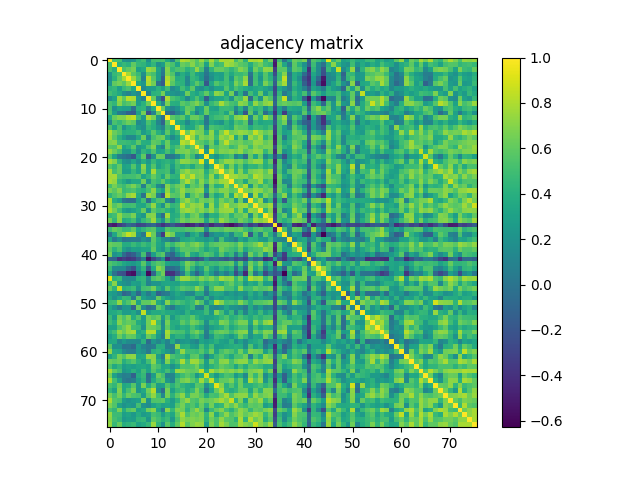

Source data for this figure (header and first rows):
1.000000000000000000e+00, 5.295769999999999644e-01, 5.192440000000000389e-01, 2.131889999999999896e-01, 1.842479999999999951e-01, 2.257010000000000127e-01, 4.214109999999999800e-01, 4.990399999999999836e-01, 1.912780000000000036e-01, 5.138380000000000170e-01, 5.245560000000000223e-01, 5.460239999999999538e-01, 3.651530000000000054e-01, 1.241099999999999981e-01, 5.422449999999999770e-01, 8.027030000000000554e-01, 7.668770000000000309e-01, 6.798309999999999631e-01, 5.689530000000000420e-01, 7.508270000000000222e-01, 5.624169999999999447e-01, 7.826929999999999721e-01, 5.700159999999999672e-01, 7.857269999999999532e-01
5.295769999999999644e-01, 1.000000000000000000e+00, 4.013269999999999893e-01, 4.623430000000000040e-01, 4.143640000000000101e-01, 5.994300000000000184e-01, 4.560409999999999742e-01, 4.287929999999999797e-01, 3.176720000000000099e-01, 4.426590000000000247e-01, 1.914710000000000023e-01, 2.767299999999999760e-01, 6.134190000000000476e-01, 5.345950000000000424e-01, 3.279170000000000140e-01, 6.250710000000000433e-01, 5.844470000000000498e-01, 7.058910000000000462e-01, 5.486189999999999678e-01, 6.310029999999999806e-01, 3.107409999999999894e-01, 6.839370000000000172e-01, 4.605460000000000109e-01, 5.136589999999999767e-01
5.192440000000000389e-01, 4.013269999999999893e-01, 1.000000000000000000e+00, 5.302799999999999736e-01, 6.016230000000000189e-01, 6.594719999999999471e-01, 2.983049999999999868e-01, 3.580749999999999766e-01, 7.469120000000000203e-01, 7.005090000000000483e-01, 3.196649999999999769e-01, 5.576600000000000307e-02, 6.969659999999999744e-01, 4.578110000000000235e-01, 5.327100000000000168e-01, 5.528070000000000483e-01, 4.163979999999999904e-01, 4.848049999999999859e-01, 7.323579999999999535e-01, 5.204800000000000537e-01, 6.819300000000000361e-02, 4.347849999999999770e-01, 6.118609999999999882e-01, 6.076810000000000267e-01
2.131889999999999896e-01, 4.623430000000000040e-01, 5.302799999999999736e-01, 1.000000000000000000e+00, 7.736870000000000136e-01, 5.820060000000000233e-01, 4.663160000000000083e-01, 1.810160000000000102e-01, 5.908520000000000438e-01, 5.206929999999999614e-01, 2.937440000000000051e-01, 1.183099999999999950e-02, 6.844919999999999893e-01, 5.532049999999999468e-01, 2.105980000000000074e-01, 3.837450000000000028e-01, 2.782490000000000241e-01, 4.910209999999999853e-01, 3.170169999999999932e-01, 2.477449999999999930e-01, 8.028000000000000413e-03, 2.191190000000000082e-01, 3.096140000000000003e-01, 2.897259999999999835e-01
1.842479999999999951e-01, 4.143640000000000101e-01, 6.016230000000000189e-01, 7.736870000000000136e-01, 1.000000000000000000e+00, 7.551860000000000239e-01, 5.351339999999999986e-01, 9.675699999999999579e-02, 8.281169999999999920e-01, 5.795730000000000048e-01, 2.902040000000000175e-01, -1.170419999999999933e-01, 8.043780000000000374e-01, 6.371700000000000141e-01, 3.702460000000000195e-01, 4.114970000000000017e-01, 1.299379999999999979e-01, 4.636140000000000261e-01, 4.079400000000000248e-01, 2.394560000000000022e-01, -4.052300000000000346e-02, 1.834169999999999967e-01, 3.327539999999999942e-01, 2.933580000000000076e-01
2.257010000000000127e-01, 5.994300000000000184e-01, 6.594719999999999471e-01, 5.820060000000000233e-01, 7.551860000000000239e-01, 1.000000000000000000e+00, 3.535690000000000222e-01, 2.245340000000000114e-01, 7.947950000000000292e-01, 6.475950000000000317e-01, -1.784600000000000075e-02, -1.475569999999999937e-01, 8.497350000000000181e-01, 5.809659999999999824e-01, 4.382340000000000124e-01, 4.161909999999999776e-01, 1.473270000000000135e-01, 4.181549999999999989e-01, 5.839170000000000194e-01, 4.429330000000000211e-01, -1.811210000000000042e-01, 3.334309999999999774e-01, 5.560359999999999747e-01, 4.562689999999999801e-01
4.214109999999999800e-01, 4.560409999999999742e-01, 2.983049999999999868e-01, 4.663160000000000083e-01, 5.351339999999999986e-01, 3.535690000000000222e-01, 1.000000000000000000e+00, 1.394809999999999939e-01, 2.495979999999999865e-01, 2.770679999999999810e-01, 4.123350000000000071e-01, 2.955720000000000014e-01, 4.923409999999999731e-01, 1.520479999999999887e-01, 2.620819999999999816e-01, 5.005460000000000464e-01, 3.537060000000000204e-01, 5.805510000000000392e-01, 2.314549999999999941e-01, 1.823980000000000046e-01, 3.256220000000000225e-01, 1.916490000000000138e-01, 3.144399999999999973e-01, 3.139950000000000241e-01
4.990399999999999836e-01, 4.287929999999999797e-01, 3.580749999999999766e-01, 1.810160000000000102e-01, 9.675699999999999579e-02, 2.245340000000000114e-01, 1.394809999999999939e-01, 1.000000000000000000e+00, 9.176399999999999835e-02, 4.092580000000000107e-01, 4.358639999999999737e-01, 6.510799999999999921e-01, 2.429119999999999890e-01, 2.228590000000000015e-01, 1.730990000000000029e-01, 2.649659999999999793e-01, 6.322130000000000249e-01, 3.907459999999999822e-01, 3.168849999999999723e-01, 4.418110000000000093e-01, 5.939440000000000275e-01, 3.903119999999999923e-01, 7.194840000000000124e-01, 6.570890000000000342e-01
1.912780000000000036e-01, 3.176720000000000099e-01, 7.469120000000000203e-01, 5.908520000000000438e-01, 8.281169999999999920e-01, 7.947950000000000292e-01, 2.495979999999999865e-01, 9.176399999999999835e-02, 1.000000000000000000e+00, 6.239940000000000486e-01, 1.111380000000000007e-01, -2.232449999999999990e-01, 7.953219999999999734e-01, 5.305790000000000228e-01, 4.629570000000000074e-01, 3.800720000000000209e-01, 1.422569999999999946e-01, 3.772050000000000125e-01, 5.481409999999999894e-01, 3.547330000000000205e-01, -1.549449999999999994e-01, 2.483750000000000124e-01, 3.293769999999999754e-01, 3.333940000000000237e-01
5.138380000000000170e-01, 4.426590000000000247e-01, 7.005090000000000483e-01, 5.206929999999999614e-01, 5.795730000000000048e-01, 6.475950000000000317e-01, 2.770679999999999810e-01, 4.092580000000000107e-01, 6.239940000000000486e-01, 1.000000000000000000e+00, 3.896040000000000059e-01, 9.529999999999999583e-02, 6.720850000000000435e-01, 3.972200000000000175e-01, 3.892590000000000217e-01, 5.801969999999999628e-01, 5.177910000000000013e-01, 6.052279999999999882e-01, 6.861350000000000504e-01, 5.507739999999999858e-01, 1.868279999999999941e-01, 4.600330000000000252e-01, 5.564299999999999802e-01, 7.798049999999999704e-01
5.245560000000000223e-01, 1.914710000000000023e-01, 3.196649999999999769e-01, 2.937440000000000051e-01, 2.902040000000000175e-01, -1.784600000000000075e-02, 4.123350000000000071e-01, 4.358639999999999737e-01, 1.111380000000000007e-01, 3.896040000000000059e-01, 1.000000000000000000e+00, 6.305020000000000069e-01, 2.082930000000000059e-01, 1.154150000000000037e-01, 2.149880000000000124e-01, 3.981589999999999852e-01, 6.135589999999999655e-01, 5.622740000000000515e-01, 2.314769999999999883e-01, 3.028089999999999948e-01, 6.187620000000000342e-01, 3.287550000000000194e-01, 3.009479999999999933e-01, 4.767540000000000111e-01
5.460239999999999538e-01, 2.767299999999999760e-01, 5.576600000000000307e-02, 1.183099999999999950e-02, -1.170419999999999933e-01, -1.475569999999999937e-01, 2.955720000000000014e-01, 6.510799999999999921e-01, -2.232449999999999990e-01, 9.529999999999999583e-02, 6.305020000000000069e-01, 1.000000000000000000e+00, -2.307899999999999882e-02, -9.874700000000000144e-02, 9.738399999999999834e-02, 2.509629999999999916e-01, 6.552360000000000406e-01, 3.970560000000000200e-01, 1.027489999999999931e-01, 3.349349999999999827e-01, 6.145890000000000519e-01, 3.894130000000000091e-01, 4.039840000000000098e-01, 4.779510000000000147e-01
3.651530000000000054e-01, 6.134190000000000476e-01, 6.969659999999999744e-01, 6.844919999999999893e-01, 8.043780000000000374e-01, 8.497350000000000181e-01, 4.923409999999999731e-01, 2.429119999999999890e-01, 7.953219999999999734e-01, 6.720850000000000435e-01, 2.082930000000000059e-01, -2.307899999999999882e-02, 1.000000000000000000e+00, 5.892239999999999700e-01, 5.103229999999999711e-01, 5.872680000000000122e-01, 3.617489999999999872e-01, 6.183370000000000255e-01, 6.307279999999999553e-01, 5.193550000000000111e-01, 6.517000000000000223e-03, 4.316800000000000082e-01, 5.038120000000000376e-01, 5.103450000000000486e-01
1.241099999999999981e-01, 5.345950000000000424e-01, 4.578110000000000235e-01, 5.532049999999999468e-01, 6.371700000000000141e-01, 5.809659999999999824e-01, 1.520479999999999887e-01, 2.228590000000000015e-01, 5.305790000000000228e-01, 3.972200000000000175e-01, 1.154150000000000037e-01, -9.874700000000000144e-02, 5.892239999999999700e-01, 1.000000000000000000e+00, 3.947999999999999843e-01, 3.583669999999999911e-01, 1.532330000000000081e-01, 3.513669999999999849e-01, 4.386129999999999751e-01, 3.773599999999999732e-01, 1.766399999999999915e-02, 3.562310000000000199e-01, 2.864789999999999837e-01, 2.140489999999999893e-01
5.422449999999999770e-01, 3.279170000000000140e-01, 5.327100000000000168e-01, 2.105980000000000074e-01, 3.702460000000000195e-01, 4.382340000000000124e-01, 2.620819999999999816e-01, 1.730990000000000029e-01, 4.629570000000000074e-01, 3.892590000000000217e-01, 2.149880000000000124e-01, 9.738399999999999834e-02, 5.103229999999999711e-01, 3.947999999999999843e-01, 1.000000000000000000e+00, 4.917389999999999817e-01, 3.182630000000000181e-01, 3.547739999999999783e-01, 5.350780000000000536e-01, 6.474520000000000275e-01, 1.422059999999999991e-01, 5.388699999999999601e-01, 4.951619999999999910e-01, 4.629550000000000054e-01
8.027030000000000554e-01, 6.250710000000000433e-01, 5.528070000000000483e-01, 3.837450000000000028e-01, 4.114970000000000017e-01, 4.161909999999999776e-01, 5.005460000000000464e-01, 2.649659999999999793e-01, 3.800720000000000209e-01, 5.801969999999999628e-01, 3.981589999999999852e-01, 2.509629999999999916e-01, 5.872680000000000122e-01, 3.583669999999999911e-01, 4.917389999999999817e-01, 1.000000000000000000e+00, 6.251510000000000122e-01, 8.182439999999999714e-01, 6.749570000000000292e-01, 6.602120000000000211e-01, 3.988329999999999931e-01, 7.262170000000000014e-01, 4.166610000000000036e-01, 6.590319999999999512e-01
7.668770000000000309e-01, 5.844470000000000498e-01, 4.163979999999999904e-01, 2.782490000000000241e-01, 1.299379999999999979e-01, 1.473270000000000135e-01, 3.537060000000000204e-01, 6.322130000000000249e-01, 1.422569999999999946e-01, 5.177910000000000013e-01, 6.135589999999999655e-01, 6.552360000000000406e-01, 3.617489999999999872e-01, 1.532330000000000081e-01, 3.182630000000000181e-01, 6.251510000000000122e-01, 1.000000000000000000e+00, 7.570249999999999480e-01, 4.857319999999999971e-01, 6.843080000000000274e-01, 6.219609999999999861e-01, 7.060710000000000042e-01, 4.682259999999999756e-01, 7.398740000000000316e-01
6.798309999999999631e-01, 7.058910000000000462e-01, 4.848049999999999859e-01, 4.910209999999999853e-01, 4.636140000000000261e-01, 4.181549999999999989e-01, 5.805510000000000392e-01, 3.907459999999999822e-01, 3.772050000000000125e-01, 6.052279999999999882e-01, 5.622740000000000515e-01, 3.970560000000000200e-01, 6.183370000000000255e-01, 3.513669999999999849e-01, 3.547739999999999783e-01, 8.182439999999999714e-01, 7.570249999999999480e-01, 1.000000000000000000e+00, 6.063150000000000484e-01, 5.840959999999999486e-01, 4.883890000000000176e-01, 6.494499999999999718e-01, 3.620169999999999777e-01, 6.441019999999999524e-01
5.689530000000000420e-01, 5.486189999999999678e-01, 7.323579999999999535e-01, 3.170169999999999932e-01, 4.079400000000000248e-01, 5.839170000000000194e-01, 2.314549999999999941e-01, 3.168849999999999723e-01, 5.481409999999999894e-01, 6.861350000000000504e-01, 2.314769999999999883e-01, 1.027489999999999931e-01, 6.307279999999999553e-01, 4.386129999999999751e-01, 5.350780000000000536e-01, 6.749570000000000292e-01, 4.857319999999999971e-01, 6.063150000000000484e-01, 1.000000000000000000e+00, 6.538770000000000415e-01, 1.247039999999999954e-01, 6.107780000000000431e-01, 5.308150000000000368e-01, 6.397279999999999633e-01
7.508270000000000222e-01, 6.310029999999999806e-01, 5.204800000000000537e-01, 2.477449999999999930e-01, 2.394560000000000022e-01, 4.429330000000000211e-01, 1.823980000000000046e-01, 4.418110000000000093e-01, 3.547330000000000205e-01, 5.507739999999999858e-01, 3.028089999999999948e-01, 3.349349999999999827e-01, 5.193550000000000111e-01, 3.773599999999999732e-01, 6.474520000000000275e-01, 6.602120000000000211e-01, 6.843080000000000274e-01, 5.840959999999999486e-01, 6.538770000000000415e-01, 1.000000000000000000e+00, 2.716279999999999806e-01, 9.273989999999999734e-01, 5.593759999999999843e-01, 6.855449999999999600e-01
5.624169999999999447e-01, 3.107409999999999894e-01, 6.819300000000000361e-02, 8.028000000000000413e-03, -4.052300000000000346e-02, -1.811210000000000042e-01, 3.256220000000000225e-01, 5.939440000000000275e-01, -1.549449999999999994e-01, 1.868279999999999941e-01, 6.187620000000000342e-01, 6.145890000000000519e-01, 6.517000000000000223e-03, 1.766399999999999915e-02, 1.422059999999999991e-01, 3.988329999999999931e-01, 6.219609999999999861e-01, 4.883890000000000176e-01, 1.247039999999999954e-01, 2.716279999999999806e-01, 1.000000000000000000e+00, 3.508140000000000147e-01, 2.156589999999999896e-01, 3.954259999999999997e-01
7.826929999999999721e-01, 6.839370000000000172e-01, 4.347849999999999770e-01, 2.191190000000000082e-01, 1.834169999999999967e-01, 3.334309999999999774e-01, 1.916490000000000138e-01, 3.903119999999999923e-01, 2.483750000000000124e-01, 4.600330000000000252e-01, 3.287550000000000194e-01, 3.894130000000000091e-01, 4.316800000000000082e-01, 3.562310000000000199e-01, 5.388699999999999601e-01, 7.262170000000000014e-01, 7.060710000000000042e-01, 6.494499999999999718e-01, 6.107780000000000431e-01, 9.273989999999999734e-01, 3.508140000000000147e-01, 1.000000000000000000e+00, 4.262630000000000030e-01, 6.121309999999999807e-01
5.700159999999999672e-01, 4.605460000000000109e-01, 6.118609999999999882e-01, 3.096140000000000003e-01, 3.327539999999999942e-01, 5.560359999999999747e-01, 3.144399999999999973e-01, 7.194840000000000124e-01, 3.293769999999999754e-01, 5.564299999999999802e-01, 3.009479999999999933e-01, 4.039840000000000098e-01, 5.038120000000000376e-01, 2.864789999999999837e-01, 4.951619999999999910e-01, 4.166610000000000036e-01, 4.682259999999999756e-01, 3.620169999999999777e-01, 5.308150000000000368e-01, 5.593759999999999843e-01, 2.156589999999999896e-01, 4.262630000000000030e-01, 1.000000000000000000e+00, 7.393720000000000292e-01
7.857269999999999532e-01, 5.136589999999999767e-01, 6.076810000000000267e-01, 2.897259999999999835e-01, 2.933580000000000076e-01, 4.562689999999999801e-01, 3.139950000000000241e-01, 6.570890000000000342e-01, 3.333940000000000237e-01, 7.798049999999999704e-01, 4.767540000000000111e-01, 4.779510000000000147e-01, 5.103450000000000486e-01, 2.140489999999999893e-01, 4.629550000000000054e-01, 6.590319999999999512e-01, 7.398740000000000316e-01, 6.441019999999999524e-01, 6.397279999999999633e-01, 6.855449999999999600e-01, 3.954259999999999997e-01, 6.121309999999999807e-01, 7.393720000000000292e-01, 1.000000000000000000e+00
7.701430000000000220e-01, 7.771040000000000170e-01, 5.449230000000000462e-01, 4.958190000000000097e-01, 5.118040000000000367e-01, 5.048780000000000490e-01, 5.618659999999999766e-01, 3.310290000000000177e-01, 4.424440000000000039e-01, 6.175779999999999603e-01, 4.800329999999999875e-01, 3.286999999999999922e-01, 6.085559999999999858e-01, 4.347949999999999871e-01, 4.183049999999999824e-01, 8.490429999999999922e-01, 6.770730000000000359e-01, 8.354099999999999859e-01, 6.296749999999999847e-01, 6.675959999999999672e-01, 4.541589999999999794e-01, 7.376380000000000159e-01, 4.178979999999999917e-01, 6.257989999999999942e-01
7.895240000000000036e-01, 7.366209999999999702e-01, 4.412699999999999956e-01, 3.590690000000000270e-01, 2.401649999999999896e-01, 3.607770000000000143e-01, 3.564030000000000253e-01, 6.484140000000000459e-01, 2.088569999999999871e-01, 5.249700000000000477e-01, 4.572269999999999945e-01, 6.048289999999999500e-01, 4.126569999999999960e-01, 3.051989999999999981e-01, 3.513299999999999756e-01, 6.455809999999999604e-01, 7.970819999999999572e-01, 6.364079999999999737e-01, 4.793999999999999928e-01, 7.105810000000000182e-01, 5.370270000000000321e-01, 7.304460000000000397e-01, 6.474140000000000450e-01, 7.577350000000000474e-01
5.155849999999999600e-01, 6.627239999999999798e-01, 5.454879999999999729e-01, 4.838000000000000078e-01, 5.905510000000000481e-01, 6.729150000000000409e-01, 5.391839999999999966e-01, 7.322900000000000242e-02, 5.710880000000000400e-01, 4.793660000000000143e-01, 1.531260000000000121e-01, 2.389300000000000104e-02, 6.909260000000000401e-01, 5.338429999999999565e-01, 6.269489999999999785e-01, 6.858600000000000252e-01, 3.624890000000000057e-01, 5.944070000000000187e-01, 5.479920000000000346e-01, 6.626520000000000188e-01, 9.903000000000000691e-02, 6.250299999999999745e-01, 3.963010000000000144e-01, 4.361829999999999874e-01
6.641880000000000006e-01, 5.853709999999999747e-01, 6.930619999999999559e-01, 4.695699999999999874e-01, 5.046169999999999822e-01, 5.430040000000000422e-01, 4.451709999999999834e-01, 3.981770000000000032e-01, 5.208770000000000344e-01, 7.175000000000000266e-01, 4.207730000000000081e-01, 2.842370000000000174e-01, 7.251279999999999948e-01, 4.690360000000000085e-01, 5.772110000000000296e-01, 7.442029999999999479e-01, 6.160919999999999730e-01, 6.473219999999999530e-01, 7.130940000000000056e-01, 7.328630000000000422e-01, 2.619690000000000074e-01, 6.716959999999999598e-01, 5.772420000000000329e-01, 6.887720000000000509e-01
4.291809999999999792e-01, 5.386360000000000037e-01, 6.165279999999999649e-01, 5.307819999999999760e-01, 7.232269999999999532e-01, 7.807330000000000103e-01, 3.747170000000000223e-01, -7.557999999999999614e-03, 7.515279999999999738e-01, 6.660040000000000404e-01, 7.995800000000000129e-02, -1.899969999999999992e-01, 8.111260000000000137e-01, 5.842810000000000503e-01, 5.556109999999999660e-01, 7.126909999999999634e-01, 2.332809999999999884e-01, 5.617090000000000138e-01, 6.718910000000000160e-01, 5.799100000000000366e-01, -5.695999999999999674e-02, 5.443900000000000405e-01, 3.276930000000000121e-01, 4.386959999999999749e-01
7.950159999999999449e-01, 3.794620000000000215e-01, 2.834229999999999805e-01, 6.751000000000000056e-03, -5.326700000000000185e-02, -4.509200000000000014e-02, 2.954660000000000064e-01, 4.988230000000000164e-01, -4.346699999999999869e-02, 3.989349999999999841e-01, 5.385259999999999492e-01, 5.909590000000000121e-01, 1.436000000000000054e-01, -7.782999999999999988e-03, 3.689330000000000109e-01, 6.456749999999999989e-01, 7.493060000000000276e-01, 5.942020000000000080e-01, 5.016049999999999676e-01, 6.619589999999999641e-01, 6.030450000000000532e-01, 6.696710000000000163e-01, 4.502860000000000196e-01, 6.607800000000000340e-01
7.583670000000000133e-01, 5.670899999999999830e-01, 6.395140000000000269e-01, 4.925990000000000091e-01, 4.928449999999999775e-01, 5.125650000000000484e-01, 3.547239999999999838e-01, 3.320339999999999958e-01, 5.127110000000000278e-01, 7.377169999999999561e-01, 4.045529999999999959e-01, 1.965000000000000080e-01, 6.309489999999999821e-01, 4.408460000000000156e-01, 4.834879999999999733e-01, 8.508869999999999489e-01, 6.353090000000000126e-01, 7.422910000000000341e-01, 7.005310000000000148e-01, 7.361980000000000190e-01, 3.328720000000000012e-01, 7.510780000000000234e-01, 4.390910000000000091e-01, 6.972690000000000277e-01
8.082310000000000327e-01, 6.492550000000000265e-01, 4.999239999999999795e-01, 3.002969999999999806e-01, 2.362569999999999948e-01, 3.012290000000000245e-01, 3.845899999999999874e-01, 6.174279999999999768e-01, 2.025089999999999946e-01, 5.819260000000000543e-01, 4.826079999999999814e-01, 5.198850000000000415e-01, 4.266550000000000065e-01, 3.259839999999999960e-01, 4.615110000000000046e-01, 7.111229999999999496e-01, 7.647549999999999626e-01, 7.261779999999999902e-01, 6.185410000000000075e-01, 7.106689999999999952e-01, 6.105939999999999701e-01, 7.383110000000000506e-01, 5.490570000000000173e-01, 7.281870000000000287e-01
4.617299999999999738e-01, 5.038010000000000543e-01, 7.215209999999999679e-01, 5.611789999999999834e-01, 5.610519999999999952e-01, 6.653499999999999970e-01, 3.222059999999999924e-01, 2.335760000000000058e-01, 6.859420000000000517e-01, 7.066230000000000011e-01, 1.994319999999999982e-01, -5.011000000000000176e-02, 7.668899999999999606e-01, 3.739839999999999831e-01, 4.025170000000000137e-01, 6.038860000000000339e-01, 4.312750000000000195e-01, 6.118120000000000225e-01, 6.630049999999999555e-01, 4.583760000000000057e-01, 1.292459999999999998e-01, 4.209040000000000004e-01, 3.840000000000000080e-01, 5.922789999999999999e-01
6.567269999999999497e-01, 4.480970000000000231e-01, 7.121450000000000280e-01, 3.715910000000000046e-01, 4.087140000000000217e-01, 5.077800000000000091e-01, 2.249889999999999946e-01, 4.584790000000000254e-01, 5.485809999999999853e-01, 7.556739999999999569e-01, 4.265880000000000227e-01, 1.903390000000000082e-01, 5.855719999999999814e-01, 3.797960000000000225e-01, 5.022170000000000245e-01, 6.595010000000000039e-01, 5.865960000000000063e-01, 6.660139999999999949e-01, 6.734010000000000273e-01, 6.246990000000000043e-01, 3.473209999999999908e-01, 6.013420000000000432e-01, 4.779869999999999952e-01, 7.457660000000000400e-01
-4.461160000000000125e-01, -5.118390000000000439e-01, -3.326870000000000105e-01, -2.391500000000000015e-01, -6.560900000000000065e-02, -1.443429999999999991e-01, -2.901520000000000210e-01, -2.657689999999999775e-01, -1.300280000000000047e-01, -7.444000000000000616e-02, -2.452719999999999900e-01, -3.904199999999999893e-01, -2.608070000000000110e-01, -1.607899999999999885e-01, -2.977079999999999727e-01, -3.641869999999999830e-01, -4.932980000000000143e-01, -4.336110000000000242e-01, -2.811069999999999958e-01, -4.126059999999999728e-01, -2.614940000000000042e-01, -4.381880000000000219e-01, -2.930989999999999984e-01, -3.133989999999999831e-01
4.872440000000000104e-01, 6.161579999999999835e-01, 5.714580000000000215e-01, 4.673570000000000224e-01, 4.802449999999999775e-01, 5.996890000000000276e-01, 3.288499999999999757e-01, 4.447599999999999887e-01, 5.319310000000000427e-01, 5.754719999999999835e-01, 2.871940000000000048e-01, 2.798849999999999949e-01, 5.653890000000000304e-01, 5.014180000000000303e-01, 5.157049999999999690e-01, 5.019959999999999978e-01, 5.508389999999999675e-01, 5.507450000000000401e-01, 6.135680000000000023e-01, 6.185810000000000475e-01, 1.709090000000000054e-01, 5.663589999999999458e-01, 5.751800000000000246e-01, 5.463909999999999600e-01
5.198999999999999629e-03, 3.362350000000000061e-01, 5.813829999999999831e-01, 6.992479999999999807e-01, 8.528390000000000137e-01, 7.748359999999999692e-01, 1.998199999999999976e-01, 2.534399999999999847e-02, 8.577960000000000029e-01, 6.287549999999999528e-01, 4.333599999999999952e-02, -3.318220000000000058e-01, 7.498620000000000285e-01, 6.521449999999999747e-01, 2.774469999999999992e-01, 2.920409999999999950e-01, 2.761399999999999966e-02, 3.240870000000000140e-01, 4.267389999999999795e-01, 1.994180000000000119e-01, -2.257010000000000127e-01, 1.326880000000000004e-01, 2.561620000000000008e-01, 2.349769999999999914e-01
3.357709999999999861e-01, 3.558299999999999658e-02, 1.966259999999999952e-01, 7.616000000000000374e-03, 4.086399999999999755e-02, 6.400599999999999346e-02, 4.882399999999999934e-02, 1.944859999999999922e-01, 1.069999999999999979e-01, 5.802049999999999708e-01, 3.752920000000000145e-01, 1.770559999999999912e-01, 1.263219999999999898e-01, -5.588300000000000212e-02, 6.879100000000000492e-02, 3.420389999999999819e-01, 3.761390000000000011e-01, 4.268899999999999917e-01, 3.228099999999999858e-01, 3.102559999999999762e-01, 2.399219999999999964e-01, 3.298130000000000228e-01, 1.171640000000000043e-01, 5.218439999999999745e-01
6.293020000000000280e-01, 5.921830000000000149e-01, 5.828560000000000407e-01, 3.799980000000000024e-01, 3.798170000000000157e-01, 4.723140000000000116e-01, 3.951359999999999872e-01, 4.886449999999999960e-01, 4.122970000000000246e-01, 5.598809999999999620e-01, 3.346870000000000123e-01, 2.682880000000000265e-01, 5.665580000000000060e-01, 4.628780000000000117e-01, 5.927700000000000191e-01, 6.626760000000000428e-01, 5.499549999999999716e-01, 6.370179999999999731e-01, 6.993190000000000239e-01, 5.890109999999999513e-01, 4.045650000000000079e-01, 5.557910000000000350e-01, 5.970609999999999529e-01, 6.293140000000000400e-01
5.838389999999999969e-01, 4.126040000000000263e-01, 5.343280000000000252e-01, 2.923069999999999835e-01, 1.982240000000000113e-01, 2.986409999999999898e-01, 2.849940000000000251e-01, 3.288470000000000004e-01, 3.320560000000000178e-01, 5.939470000000000027e-01, 3.153630000000000044e-01, 2.077140000000000097e-01, 4.326289999999999858e-01, 1.327639999999999931e-01, 4.134200000000000097e-01, 5.797440000000000371e-01, 5.792380000000000306e-01, 5.425320000000000142e-01, 5.860340000000000549e-01, 4.720809999999999729e-01, 3.296589999999999798e-01, 4.403599999999999737e-01, 3.939309999999999756e-01, 6.458380000000000232e-01
6.588500000000000467e-01, 2.015240000000000087e-01, 2.846580000000000221e-01, -5.166599999999999665e-02, -2.093270000000000131e-01, -1.290449999999999930e-01, 8.520300000000000096e-02, 5.180879999999999930e-01, -1.559250000000000080e-01, 2.826080000000000259e-01, 5.111630000000000340e-01, 5.861760000000000304e-01, 2.220700000000000104e-02, -1.049709999999999949e-01, 2.069179999999999908e-01, 3.883329999999999838e-01, 6.182699999999999863e-01, 3.652690000000000103e-01, 2.944189999999999863e-01, 4.884399999999999853e-01, 5.754620000000000291e-01, 5.061529999999999641e-01, 3.234980000000000078e-01, 5.641869999999999941e-01
-1.012630000000000058e-01, -1.357780000000000098e-01, -4.007809999999999984e-01, -3.251350000000000073e-01, -3.892959999999999754e-01, -3.576030000000000042e-01, -1.784469999999999945e-01, 5.426399999999999973e-02, -5.371970000000000356e-01, -2.939720000000000111e-01, -7.829099999999999948e-02, 1.740250000000000130e-01, -4.280660000000000021e-01, -1.926630000000000009e-01, -2.261759999999999882e-01, -1.141569999999999946e-01, -5.109199999999999853e-02, -2.096179999999999988e-01, -2.681439999999999935e-01, -1.571369999999999989e-01, 1.599520000000000108e-01, -7.456400000000000527e-02, -6.071800000000000114e-02, -1.290199999999999958e-01
5.498840000000000394e-01, 4.858899999999999886e-01, 4.349950000000000205e-01, 3.362430000000000141e-01, 2.777689999999999881e-01, 2.325089999999999935e-01, 3.229110000000000036e-01, 5.791800000000000281e-01, 2.527829999999999799e-01, 4.872929999999999762e-01, 5.744439999999999547e-01, 5.395360000000000156e-01, 3.268800000000000039e-01, 2.631189999999999918e-01, 2.594090000000000007e-01, 4.396300000000000208e-01, 6.683320000000000372e-01, 5.851229999999999487e-01, 4.241219999999999990e-01, 5.215929999999999733e-01, 4.580509999999999859e-01, 5.015220000000000233e-01, 4.828210000000000002e-01, 5.430509999999999504e-01
4.832509999999999861e-01, 1.615810000000000024e-01, 1.518780000000000130e-01, 1.534419999999999951e-01, -5.684600000000000070e-02, -2.177630000000000121e-01, 2.161029999999999895e-01, 4.353609999999999980e-01, -1.671050000000000035e-01, 3.513999999999999901e-01, 7.156059999999999643e-01, 6.129489999999999661e-01, -5.750199999999999756e-02, -6.057099999999999984e-02, 7.463000000000000016e-03, 2.922460000000000058e-01, 6.223469999999999835e-01, 4.284870000000000068e-01, 1.632309999999999872e-01, 2.852439999999999976e-01, 5.836780000000000301e-01, 3.532569999999999877e-01, 2.288499999999999979e-01, 4.486660000000000093e-01
3.373959999999999737e-01, -1.532200000000000055e-02, -2.020889999999999909e-01, -2.323900000000000132e-01, -5.119759999999999867e-01, -5.589699999999999669e-01, 5.297000000000000319e-02, 2.701379999999999892e-01, -5.893770000000000397e-01, -1.003499999999999948e-01, 4.779059999999999975e-01, 6.411299999999999777e-01, -4.016919999999999935e-01, -3.970429999999999793e-01, -1.893239999999999923e-01, 5.493800000000000072e-02, 4.912949999999999817e-01, 1.607580000000000120e-01, -1.144349999999999951e-01, 1.509240000000000026e-01, 4.618579999999999908e-01, 2.447030000000000038e-01, 6.814999999999999877e-03, 2.183080000000000020e-01
9.251059999999999839e-01, 4.158310000000000062e-01, 4.702919999999999878e-01, 1.559869999999999868e-01, 1.347069999999999934e-01, 1.450700000000000045e-01, 4.114269999999999872e-01, 4.428980000000000139e-01, 1.285399999999999876e-01, 5.387300000000000422e-01, 5.996789999999999621e-01, 5.191200000000000259e-01, 3.203679999999999861e-01, 4.868499999999999911e-02, 5.380150000000000210e-01, 7.556209999999999871e-01, 7.425319999999999698e-01, 6.343360000000000110e-01, 5.594810000000000061e-01, 6.902359999999999607e-01, 5.940590000000000037e-01, 6.886630000000000251e-01, 5.600559999999999983e-01, 7.771069999999999922e-01
4.602609999999999757e-01, 7.073099999999999943e-01, 2.713860000000000161e-01, 2.074350000000000083e-01, 1.597570000000000101e-01, 3.057570000000000010e-01, 2.788640000000000008e-01, 4.318719999999999781e-01, 9.565600000000000491e-02, 2.194859999999999867e-01, 2.225910000000000111e-01, 3.247780000000000111e-01, 3.371219999999999772e-01, 3.210629999999999873e-01, 3.109689999999999954e-01, 4.263959999999999972e-01, 3.925339999999999940e-01, 3.598669999999999924e-01, 3.428340000000000276e-01, 4.798080000000000123e-01, 3.767550000000000066e-01, 4.897859999999999991e-01, 4.623539999999999872e-01, 3.835250000000000048e-01
6.163030000000000452e-01, 4.250610000000000221e-01, 8.545190000000000285e-01, 3.932459999999999845e-01, 4.342710000000000181e-01, 4.969169999999999976e-01, 2.097620000000000040e-01, 5.046880000000000255e-01, 5.330679999999999863e-01, 6.553440000000000376e-01, 3.920850000000000168e-01, 2.519350000000000200e-01, 5.745200000000000307e-01, 3.692460000000000186e-01, 4.553269999999999817e-01, 5.743930000000000424e-01, 5.277450000000000196e-01, 5.009879999999999889e-01, 7.152129999999999876e-01, 5.905080000000000329e-01, 1.331130000000000091e-01, 5.184180000000000454e-01, 7.062129999999999797e-01, 7.056710000000000482e-01
2.955990000000000006e-01, 2.503739999999999855e-01, 1.373979999999999924e-01, -1.048540000000000028e-01, -3.644499999999999823e-02, 1.949849999999999917e-01, -7.906399999999999539e-02, 2.338179999999999981e-01, 5.780099999999999821e-02, 2.367470000000000130e-01, -1.142940000000000067e-01, 6.414999999999999696e-03, 5.761600000000000055e-02, 2.384779999999999955e-01, 3.613930000000000198e-01, 2.721120000000000205e-01, 1.372559999999999891e-01, 1.344650000000000012e-01, 3.895680000000000254e-01, 3.855899999999999883e-01, 1.683700000000000127e-02, 3.239790000000000170e-01, 3.655979999999999785e-01, 3.482060000000000155e-01
3.563990000000000213e-01, 1.941110000000000058e-01, 3.328909999999999925e-01, 4.729539999999999855e-01, 4.508320000000000105e-01, 4.974499999999999755e-02, 5.917029999999999790e-01, 3.005650000000000266e-01, 2.131230000000000069e-01, 1.834939999999999904e-01, 6.152339999999999476e-01, 4.072450000000000236e-01, 2.996199999999999974e-01, 2.111979999999999968e-01, 3.058279999999999887e-01, 2.985249999999999848e-01, 3.942499999999999893e-01, 4.315899999999999737e-01, 1.477410000000000112e-01, 1.159720000000000056e-01, 4.284020000000000050e-01, 1.388179999999999970e-01, 3.098339999999999983e-01, 2.434119999999999895e-01
4.777830000000000132e-01, 4.958469999999999822e-01, 7.377580000000000249e-01, 4.481169999999999876e-01, 5.583690000000000042e-01, 7.015789999999999527e-01, 3.040229999999999877e-01, 5.946270000000000167e-01, 5.987989999999999702e-01, 7.092260000000000231e-01, 3.522549999999999848e-01, 2.347400000000000042e-01, 6.965299999999999825e-01, 4.671259999999999857e-01, 5.518290000000000139e-01, 4.790630000000000166e-01, 4.056130000000000013e-01, 4.725880000000000081e-01, 6.788539999999999575e-01, 5.434470000000000134e-01, 1.920360000000000122e-01, 4.258299999999999863e-01, 8.286179999999999657e-01, 6.978149999999999631e-01
3.523649999999999838e-01, 2.057720000000000105e-01, 6.252900000000000125e-02, 2.230050000000000088e-01, 2.358820000000000083e-01, -1.120260000000000006e-01, 6.195760000000000156e-01, 1.578690000000000093e-01, -4.000299999999999689e-02, 1.900800000000000059e-02, 5.972330000000000139e-01, 4.706380000000000008e-01, 1.350510000000000044e-01, 1.816800000000000012e-02, 2.415930000000000022e-01, 3.102610000000000090e-01, 3.756909999999999972e-01, 4.760849999999999804e-01, 8.572000000000000453e-02, 5.608099999999999891e-02, 4.796630000000000060e-01, 1.586400000000000032e-01, 1.150670000000000026e-01, 1.799709999999999921e-01
3.562060000000000226e-01, 3.698380000000000001e-01, 4.286969999999999947e-01, 2.747419999999999862e-01, 2.703940000000000232e-01, 3.437799999999999745e-01, 1.902290000000000092e-01, 8.423880000000000257e-01, 2.723200000000000065e-01, 3.748619999999999730e-01, 3.667380000000000084e-01, 4.159240000000000159e-01, 3.517529999999999824e-01, 3.561590000000000034e-01, 3.048000000000000154e-01, 2.451929999999999943e-01, 4.273330000000000184e-01, 2.915460000000000274e-01, 3.276640000000000108e-01, 3.496440000000000103e-01, 4.893819999999999837e-01, 2.537320000000000131e-01, 6.981079999999999508e-01, 5.130719999999999725e-01
4.689769999999999772e-01, 2.657829999999999915e-01, 6.455189999999999539e-01, 5.352240000000000331e-01, 6.640829999999999789e-01, 3.769589999999999885e-01, 5.455430000000000001e-01, 2.466170000000000029e-01, 6.495980000000000087e-01, 5.558250000000000135e-01, 6.228270000000000195e-01, 2.690759999999999819e-01, 5.612540000000000306e-01, 2.615629999999999900e-01, 4.241019999999999790e-01, 4.879729999999999901e-01, 4.645119999999999805e-01, 5.920640000000000347e-01, 4.325680000000000081e-01, 3.343510000000000093e-01, 2.937150000000000039e-01, 3.089839999999999809e-01, 3.718270000000000186e-01, 4.602809999999999957e-01
4.852279999999999927e-01, 3.852749999999999786e-01, 6.989130000000000065e-01, 5.631420000000000314e-01, 6.171100000000000474e-01, 5.755240000000000355e-01, 3.705510000000000193e-01, 2.838370000000000060e-01, 6.485940000000000039e-01, 8.693689999999999474e-01, 4.931450000000000000e-01, 1.665919999999999901e-01, 6.523470000000000102e-01, 3.813880000000000048e-01, 3.839080000000000270e-01, 5.925839999999999996e-01, 4.926800000000000068e-01, 6.511590000000000433e-01, 6.097650000000000015e-01, 4.988630000000000009e-01, 1.871720000000000050e-01, 4.741110000000000047e-01, 4.104220000000000090e-01, 6.779249999999999998e-01
3.229600000000000248e-01, 3.152510000000000034e-01, 5.373470000000000191e-01, 6.263210000000000166e-01, 7.351349999999999829e-01, 4.994250000000000078e-01, 4.761920000000000042e-01, 2.003780000000000006e-01, 6.432309999999999972e-01, 6.250299999999999745e-01, 5.548680000000000279e-01, 1.842719999999999914e-01, 5.988499999999999934e-01, 3.890350000000000197e-01, 3.113469999999999849e-01, 4.082379999999999898e-01, 3.738070000000000004e-01, 5.226100000000000190e-01, 3.951029999999999820e-01, 3.106990000000000030e-01, 1.155100000000000016e-01, 2.767930000000000113e-01, 3.499419999999999753e-01, 4.052290000000000059e-01
4.145380000000000176e-01, 5.087390000000000523e-01, 7.318959999999999910e-01, 6.299909999999999677e-01, 7.495619999999999505e-01, 7.820270000000000277e-01, 3.396739999999999760e-01, 4.265209999999999835e-01, 8.029380000000000406e-01, 8.093639999999999723e-01, 3.293189999999999729e-01, 1.460950000000000026e-01, 7.868439999999999879e-01, 5.612169999999999659e-01, 5.252130000000000409e-01, 5.285330000000000306e-01, 3.927439999999999820e-01, 5.765749999999999487e-01, 6.612240000000000339e-01, 5.269709999999999672e-01, 7.148100000000000287e-02, 4.477530000000000121e-01, 5.904589999999999561e-01, 6.324610000000000509e-01
2.904630000000000267e-01, 3.952430000000000110e-01, 6.212809999999999722e-01, 4.801710000000000145e-01, 6.142999999999999572e-01, 5.917259999999999742e-01, 4.006259999999999821e-01, 2.830790000000000251e-01, 6.211750000000000327e-01, 5.196600000000000108e-01, 2.644929999999999781e-01, 6.915399999999999325e-02, 7.497359999999999580e-01, 3.243400000000000172e-01, 4.215920000000000223e-01, 4.127589999999999870e-01, 2.804989999999999983e-01, 4.370600000000000041e-01, 5.036690000000000333e-01, 3.390960000000000085e-01, 3.841200000000000170e-02, 2.466270000000000129e-01, 4.907719999999999860e-01, 4.527439999999999798e-01
3.403249999999999886e-01, 3.585789999999999811e-01, 1.234959999999999947e-01, 2.512220000000000009e-01, 1.562060000000000115e-01, 1.576200000000000101e-01, 1.474620000000000097e-01, 4.112279999999999824e-01, -6.148300000000000293e-02, 2.263479999999999936e-01, 1.208000000000000046e-01, 2.624790000000000179e-01, 1.060200000000000031e-01, 3.675100000000000033e-01, 1.274069999999999925e-01, 2.330959999999999976e-01, 2.621160000000000156e-01, 1.804060000000000108e-01, 1.103159999999999974e-01, 3.309170000000000167e-01, 2.677260000000000195e-01, 3.371419999999999972e-01, 4.087950000000000195e-01, 3.075049999999999728e-01
5.744070000000000009e-01, 1.866240000000000121e-01, 1.964170000000000083e-01, -7.683999999999999858e-03, 1.040600000000000032e-02, -6.721699999999999897e-02, 2.719980000000000175e-01, 1.051819999999999977e-01, 3.561199999999999782e-02, 7.067199999999999871e-02, 3.898429999999999951e-01, 3.983039999999999914e-01, 8.948799999999999810e-02, 5.942399999999999766e-02, 7.294389999999999485e-01, 3.936189999999999967e-01, 4.096790000000000154e-01, 2.858649999999999802e-01, 2.536599999999999966e-01, 5.163029999999999564e-01, 3.401870000000000172e-01, 5.128169999999999673e-01, 2.663969999999999949e-01, 2.971530000000000005e-01
7.320569999999999578e-01, 3.651760000000000006e-01, 3.376149999999999984e-01, 1.440089999999999981e-01, 6.517199999999999382e-02, 6.418999999999999706e-02, 2.596149999999999847e-01, 1.906299999999999939e-01, 4.211999999999999772e-02, 3.978780000000000094e-01, 4.513710000000000222e-01, 3.413889999999999980e-01, 2.237300000000000122e-01, 1.119050000000000045e-01, 4.186090000000000089e-01, 7.289719999999999533e-01, 4.946420000000000261e-01, 5.024199999999999777e-01, 4.658370000000000011e-01, 5.678980000000000139e-01, 4.274379999999999846e-01, 6.257350000000000412e-01, 3.218099999999999850e-01, 5.220069999999999988e-01
... 15 more rows
